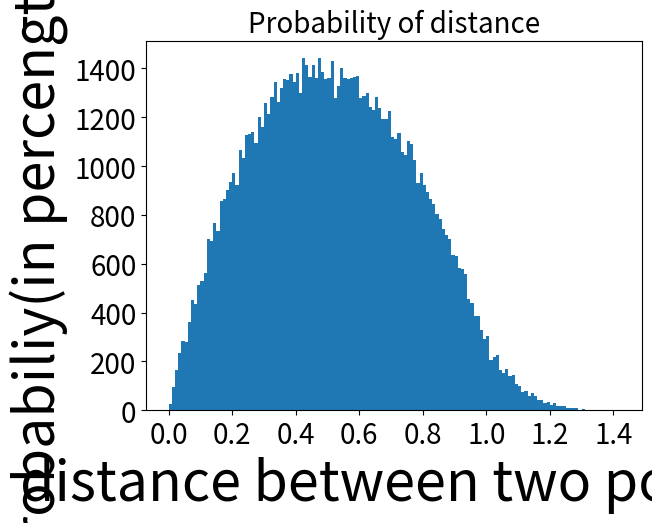
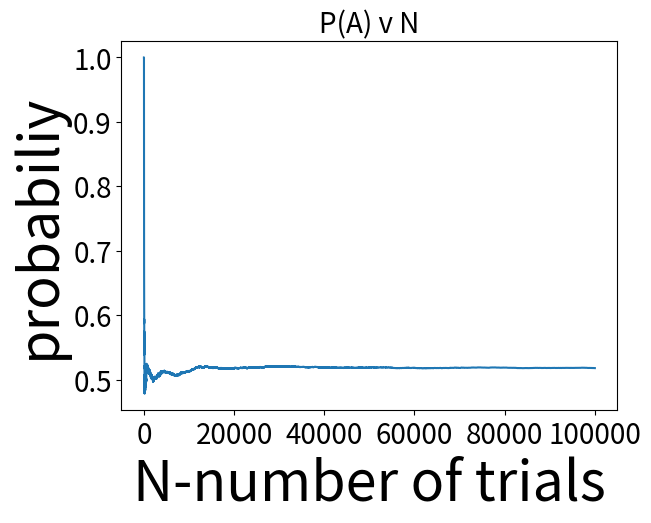
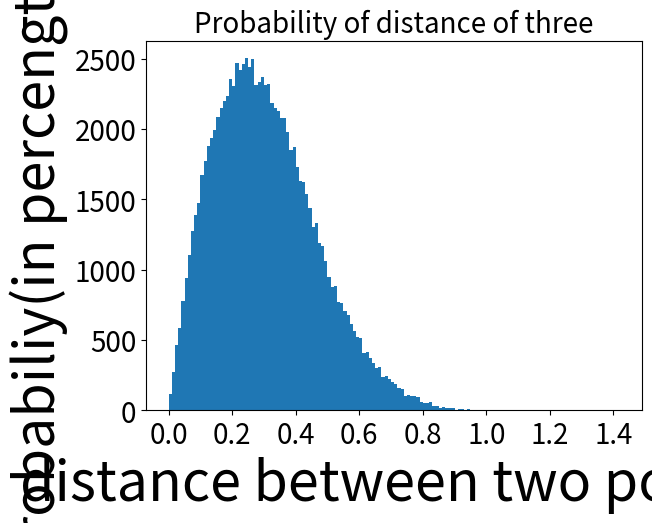
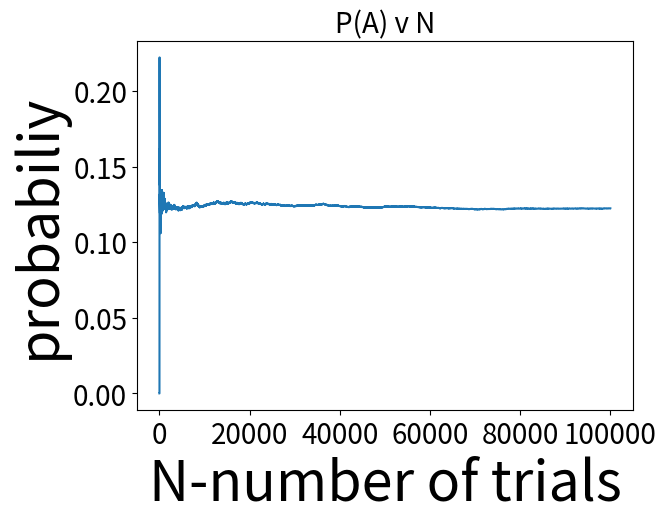

The matplotlib source for these figures, in order:
#!/user/bin/python

import numpy as np
import matplotlib.pyplot as plt
import random 
import math

#~~~~~~~~~~~~~~~~~~~~~~~~~~~~~~~~~~~~~~~~~~~~~
# Number 1 
#~~~~~~~~~~~~~~~~~~~~~~~~~~~~~~~~~~~~~~~~~~~~~

def Distance(P1,P2):
     return math.sqrt( (P1.x - P2.x)**2 + (P1.y - P2.y)**2 )
 
class Point:
     def __init__(self):
         self.x = round(random.random(),4)
         self.y = round(random.random(),4)

N = 100000
X = []
binwidth = .01

for i in range(1,N):
     X.append(Distance(Point(),Point()))
plt.figure(0)
h = plt.hist(X,bins=np.arange(0,math.sqrt(2) + binwidth, binwidth),histtype='stepfilled')
plt.ylabel('probabiliy(in percengtage)',size = 40)
plt.xlabel('distance between two points',size = 40)
plt.xticks(size = 20)
plt.yticks(size = 20)
plt.title('Probability of distance',size =20)


# *************** part two of one*************
plt.figure(1)
Pn = []
cnt = 0

for i in range(0,N-1):
     if(X[i] > .5):
          cnt = cnt + 1
     Pn.append(float(cnt)/(i+1))

plt.plot(Pn)

plt.ylabel('probabiliy',size = 40)
plt.xlabel('N-number of trials',size = 40)
plt.xticks(size = 20)
plt.yticks(size = 20)
plt.title('P(A) v N',size = 20)

#~~~~~~~~~~~~~~~~~~~~~~~~~~~~~~~~~~~~~~~~~~~~~
# Number 2 
#~~~~~~~~~~~~~~~~~~~~~~~~~~~~~~~~~~~~~~~~~~~~~
X2 = []
for i in range(1,N):
     P1 = Point()
     P2 = Point()
     P3 = Point()
     D1 = Distance(P1,P2)
     D2 = Distance(P2,P3)
     D3 = Distance(P1,P3)
     X2.append(min(D1,D2,D3))

plt.figure(2)
hist2 = plt.hist(X2,bins=np.arange(0,math.sqrt(2) + binwidth, binwidth),histtype='stepfilled')

plt.ylabel('probabiliy(in percengtage)',size = 40)
plt.xlabel('distance between two points',size = 40)
plt.xticks(size = 20)
plt.yticks(size = 20)
plt.title('Probability of distance of three',size =20)
#*********************Part 2 of #2****************

plt.figure(3)
Pn2 = []
cnt = 0

for i in range(0,N-1):
     if(X2[i] > .5):
          cnt = cnt + 1
     Pn2.append(float(cnt)/(i+1))

plt.plot(Pn2)

plt.ylabel('probabiliy',size = 40)
plt.xlabel('N-number of trials',size = 40)
plt.xticks(size = 20)
plt.yticks(size = 20)
plt.title('P(A) v N',size = 20)

#~~~~~~~~~~~~~~~~~~~~~~~~~~~~~~~~~~~~~~~~~~~~~
# Number 3 
#~~~~~~~~~~~~~~~~~~~~~~~~~~~~~~~~~~~~~~~~~~~~~
cnt = 0
X_d = [[0 for i in range(N)]]
for d in range(0,5):
         X_d.append( [round( random.random(),4) for i in range(N) ] )
Y_d = [[ 0 for i  in range(N) ]]
P_d = [ [0] for i in range(5)] 
for d in range(1,6):
     Y_d.append(Y_d[d - 1]) 
     for i in range(0,N-1):
         Y_d[d][i] += X_d[d][i] 
         if(Y_d[d][i] <= 1):
              cnt += 1
         P_d[d - 1].append( round(float(cnt)/(i+1),2) )
     cnt = 0

for i in range(0,5):
     print(P_d[i][N-1])
         

